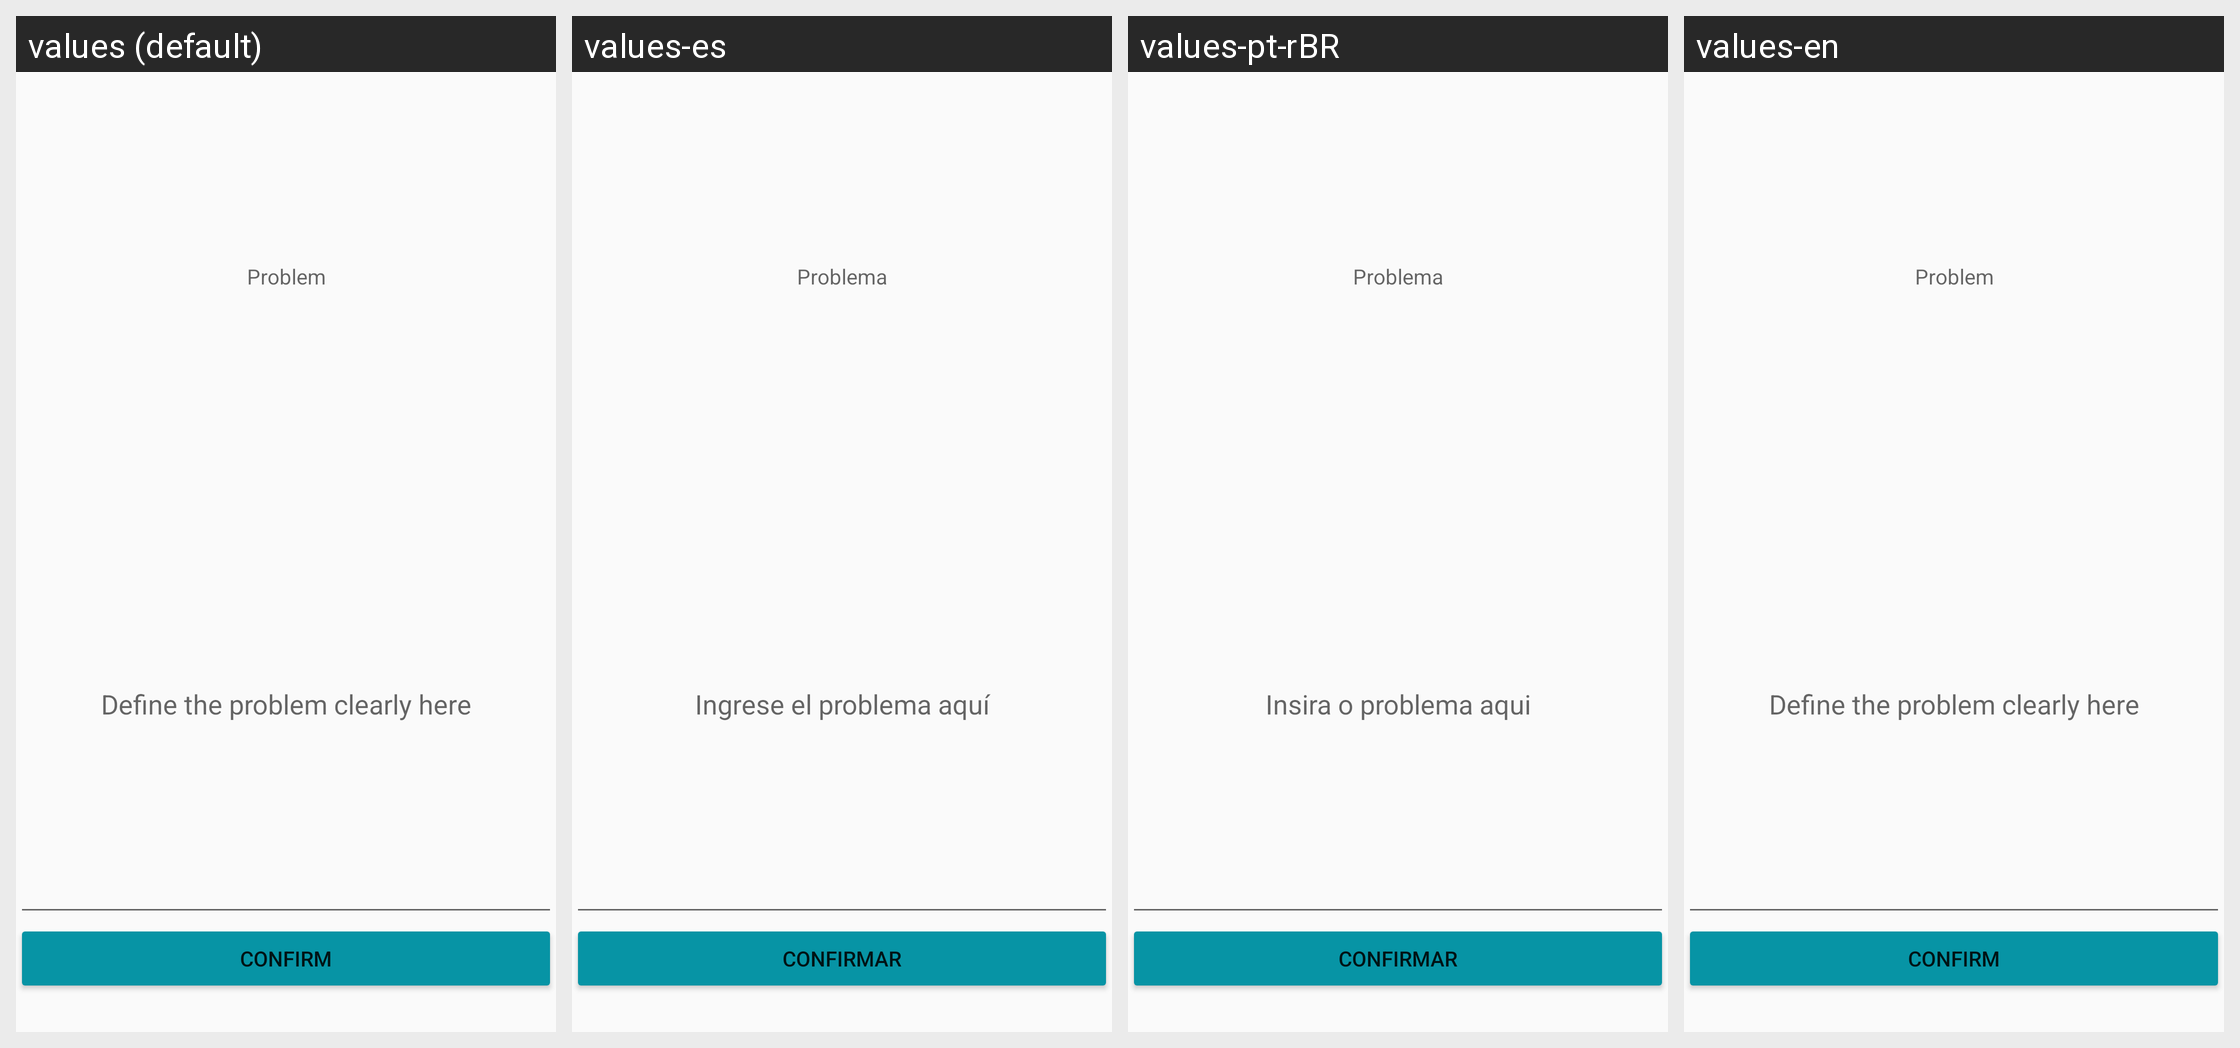

Locale-by-locale string values for the Android screen shown in this grid:
Android screen res/layout/content_five_information.xml rendered under 4 locales, left to right: values (default), values-es, values-pt-rBR, values-en. Device: Nexus 5 (rendered at 1080×1920; each locale shown at half size, 540×960, under a caption strip naming it); theme AppTheme.
Strings drawn on this screen, with the default value and each locale's value (text and hints the layout hard-codes, and strings that could not be matched under every locale, appear in the picture but are not listed):

problem
  values: Problem
  values-es: Problema
  values-pt-rBR: Problema
  values-en: Problem

main_problem
  values: Define the problem clearly here
  values-es: Ingrese el problema aquí
  values-pt-rBR: Insira o problema aqui
  values-en: Define the problem clearly here

confirm
  values: Confirm
  values-es: Confirmar
  values-pt-rBR: Confirmar
  values-en: Confirm
